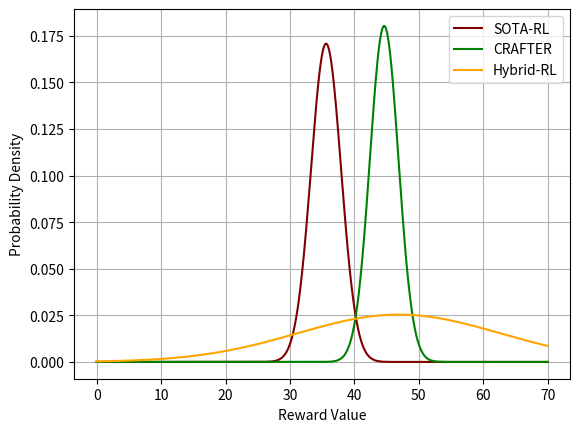

This figure's Python source: (Note: this script raises an exception after producing the figure.)
# -*- coding: utf-8 -*-

import numpy as np
import matplotlib.pyplot as plt
import scipy.stats as stats

# Parameters for the first normal distribution
mean1 = 35.6069534060359
std_dev1 = 2.334939480024699

# Parameters for the second normal distribution
mean2 = 44.63040479008109
std_dev2 = 2.2120062646125156

mean3 = 46.89349507421255
std_dev3 = 15.702882827583213

# Generate x values
x = np.linspace(0, 70, 1000)

# Generate y values for the first normal distribution
y1 = stats.norm.pdf(x, mean1, std_dev1)

# Generate y values for the second normal distribution
y2 = stats.norm.pdf(x, mean2, std_dev2)

y3 = stats.norm.pdf(x, mean3, std_dev3)

# Plot the first normal distribution
plt.plot(x, y1, label='SOTA-RL', color='maroon')

# Plot the second normal distribution
plt.plot(x, y2, label='CRAFTER', color='green')

plt.plot(x, y3, label='Hybrid-RL', color='orange')

# Add labels and title
plt.xlabel('Reward Value')
plt.ylabel('Probability Density')
# plt.title('Distribution of evaluation reward')
plt.legend()
plt.grid(visible=True)

# Show the plot
plt.savefig('../plots/evaluation_reward.pdf', dpi=600, bbox_inches='tight') 
plt.show()
